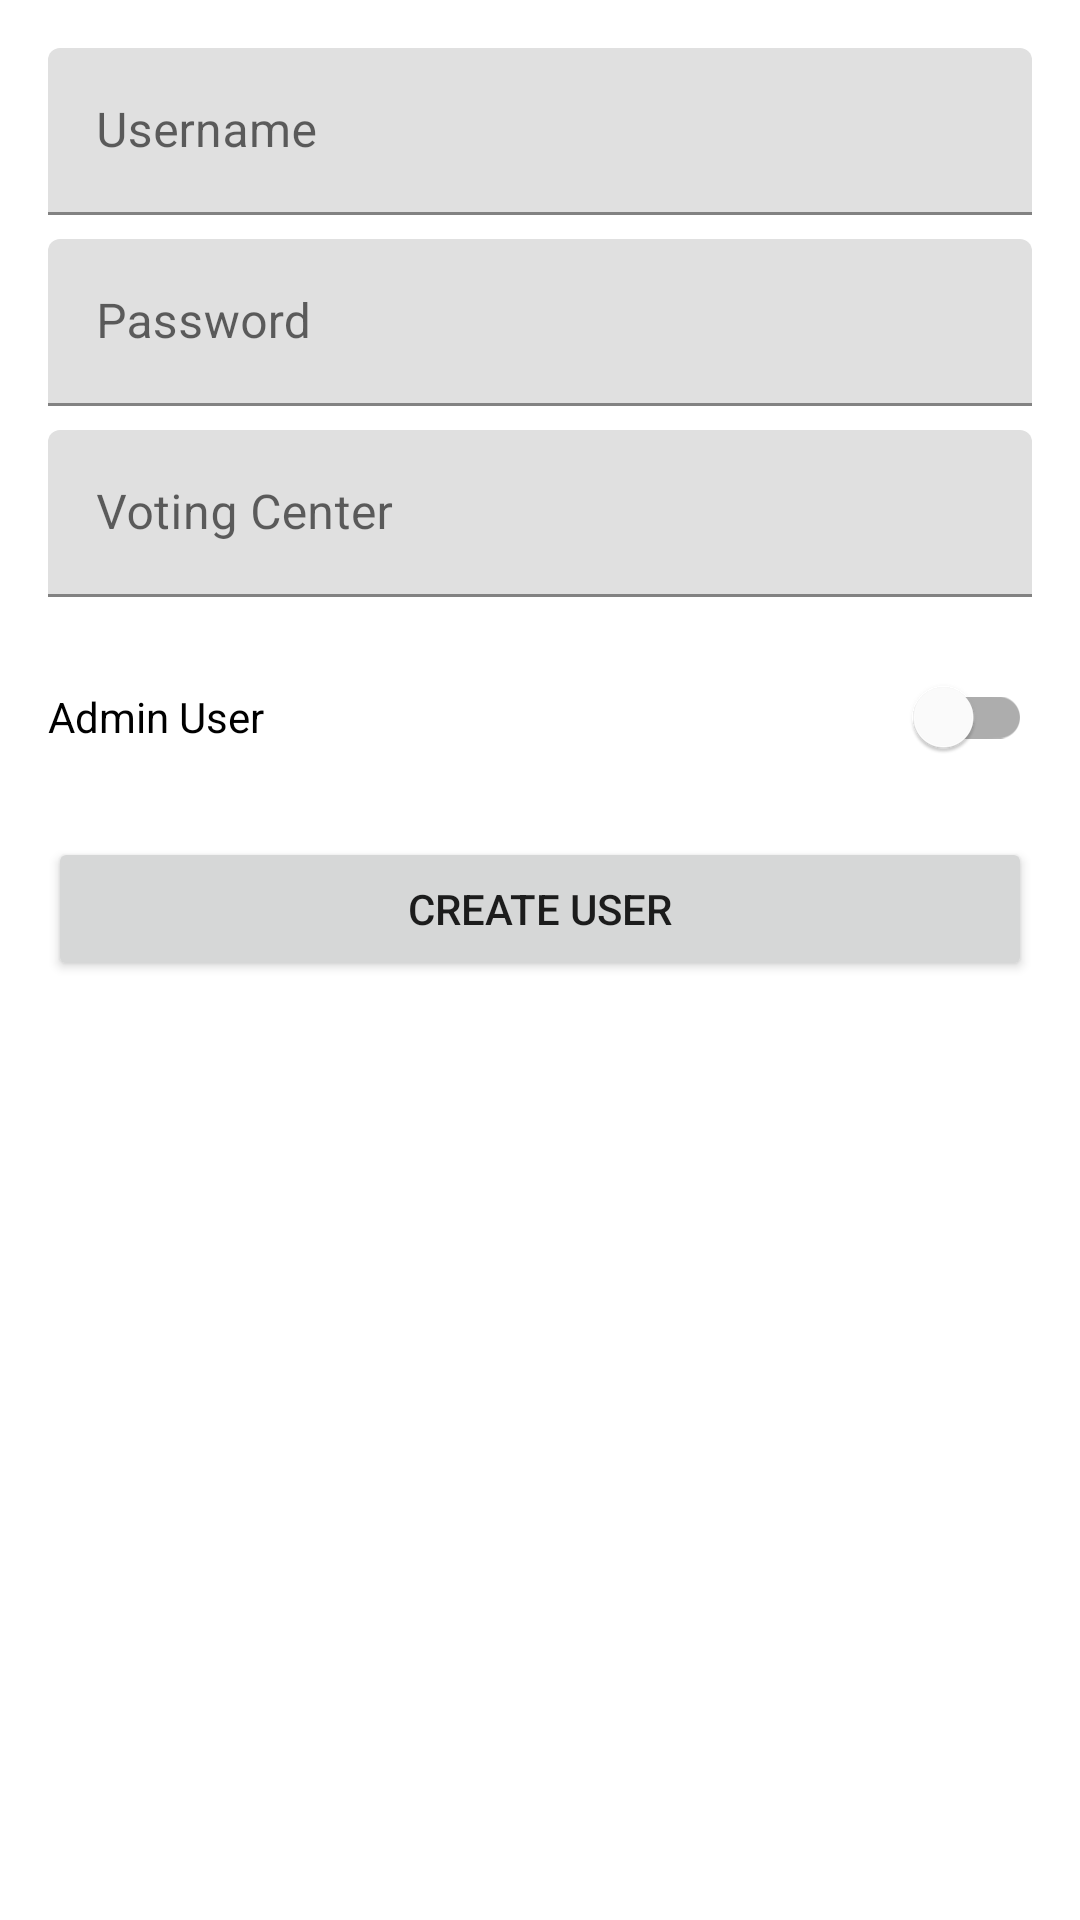

The Android layout XML behind this screen, and the referenced resources:
<!-- AndroidManifest.xml: application theme Theme.CensusApp -->
<!-- res/layout/activity_admin.xml -->
<?xml version="1.0" encoding="utf-8"?>
<LinearLayout xmlns:android="http://schemas.android.com/apk/res/android"
    android:layout_width="match_parent"
    android:layout_height="match_parent"
    android:orientation="vertical"
    android:padding="16dp">

    <com.google.android.material.textfield.TextInputLayout
        android:layout_width="match_parent"
        android:layout_height="wrap_content"
        android:layout_marginBottom="8dp">

        <EditText
            android:id="@+id/etUsername"
            android:layout_width="match_parent"
            android:layout_height="wrap_content"
            android:hint="@string/username"
            android:inputType="textEmailAddress"/>
    </com.google.android.material.textfield.TextInputLayout>

    <com.google.android.material.textfield.TextInputLayout
        android:layout_width="match_parent"
        android:layout_height="wrap_content"
        android:layout_marginBottom="8dp">

        <EditText
            android:id="@+id/etPassword"
            android:layout_width="match_parent"
            android:layout_height="wrap_content"
            android:hint="@string/password"
            android:inputType="textPassword"/>
    </com.google.android.material.textfield.TextInputLayout>

    <com.google.android.material.textfield.TextInputLayout
        android:layout_width="match_parent"
        android:layout_height="wrap_content"
        android:layout_marginBottom="16dp">

        <EditText
            android:id="@+id/etVotingCenter"
            android:layout_width="match_parent"
            android:layout_height="wrap_content"
            android:hint="@string/voting_center"/>
    </com.google.android.material.textfield.TextInputLayout>

    <com.google.android.material.switchmaterial.SwitchMaterial
        android:id="@+id/switchAdmin"
        android:layout_width="match_parent"
        android:layout_height="wrap_content"
        android:text="Admin User"
        android:layout_marginBottom="16dp"/>

    <Button
        android:id="@+id/btnCreateUser"
        android:layout_width="match_parent"
        android:layout_height="wrap_content"
        android:text="@string/create_user"/>

</LinearLayout>
<!-- resources referenced by this layout -->
<resources>
  <string name="create_user">Create User</string>
  <string name="password">Password</string>
  <string name="username">Username</string>
  <string name="voting_center">Voting Center</string>
  <style name="Theme.CensusApp" parent="Theme.MaterialComponents.DayNight.DarkActionBar">
          <item name="colorPrimary">@color/purple_500</item>
          <item name="colorPrimaryVariant">@color/purple_700</item>
          <item name="colorOnPrimary">@color/white</item>
          <item name="colorSecondary">@color/teal_200</item>
          <item name="colorSecondaryVariant">@color/teal_700</item>
          <item name="colorOnSecondary">@color/black</item>
          <item name="android:statusBarColor">?attr/colorPrimaryVariant</item>
      </style>
  <!-- not gathered from this repository: default colours our renderer supplied (Android Studio template values) -->
  <color name="purple_500">#FF6200EE</color>
  <color name="purple_700">#FF3700B3</color>
  <color name="teal_200">#FF03DAC5</color>
  <color name="teal_700">#FF018786</color>
  <color name="black">#FF000000</color>
  <color name="white">#FFFFFFFF</color>
</resources>
